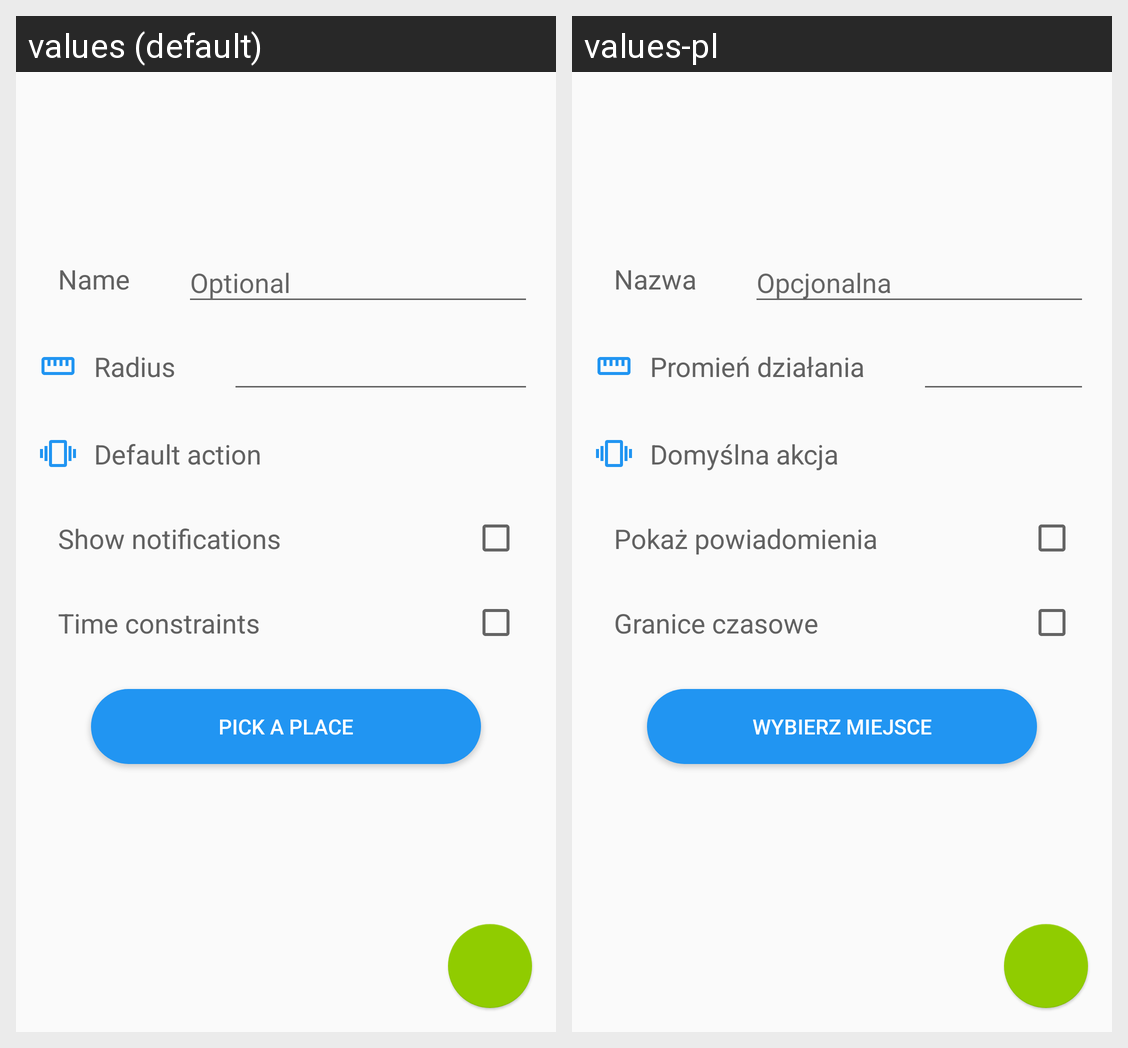

For this localized Android screen grid, give each drawn string resource with its value in every locale shown.
Android screen res/layout/activity_place_picker.xml rendered under 2 locales, left to right: values (default), values-pl. Device: Nexus 5 (rendered at 1080×1920; each locale shown at half size, 540×960, under a caption strip naming it); theme AppTheme.Dark.
Strings drawn on this screen, with the default value and each locale's value (text and hints the layout hard-codes, and strings that could not be matched under every locale, appear in the picture but are not listed):

pref_name_label
  values: Name
  values-pl: Nazwa

pref_name_hint
  values: Optional
  values-pl: Opcjonalna

pref_distance_label
  values: Radius
  values-pl: Promień działania

action
  values: Default action
  values-pl: Domyślna akcja

notifications_label
  values: Show notifications
  values-pl: Pokaż powiadomienia

time_constraints
  values: Time constraints
  values-pl: Granice czasowe

pick_location_label
  values: Pick a place
  values-pl: Wybierz miejsce
